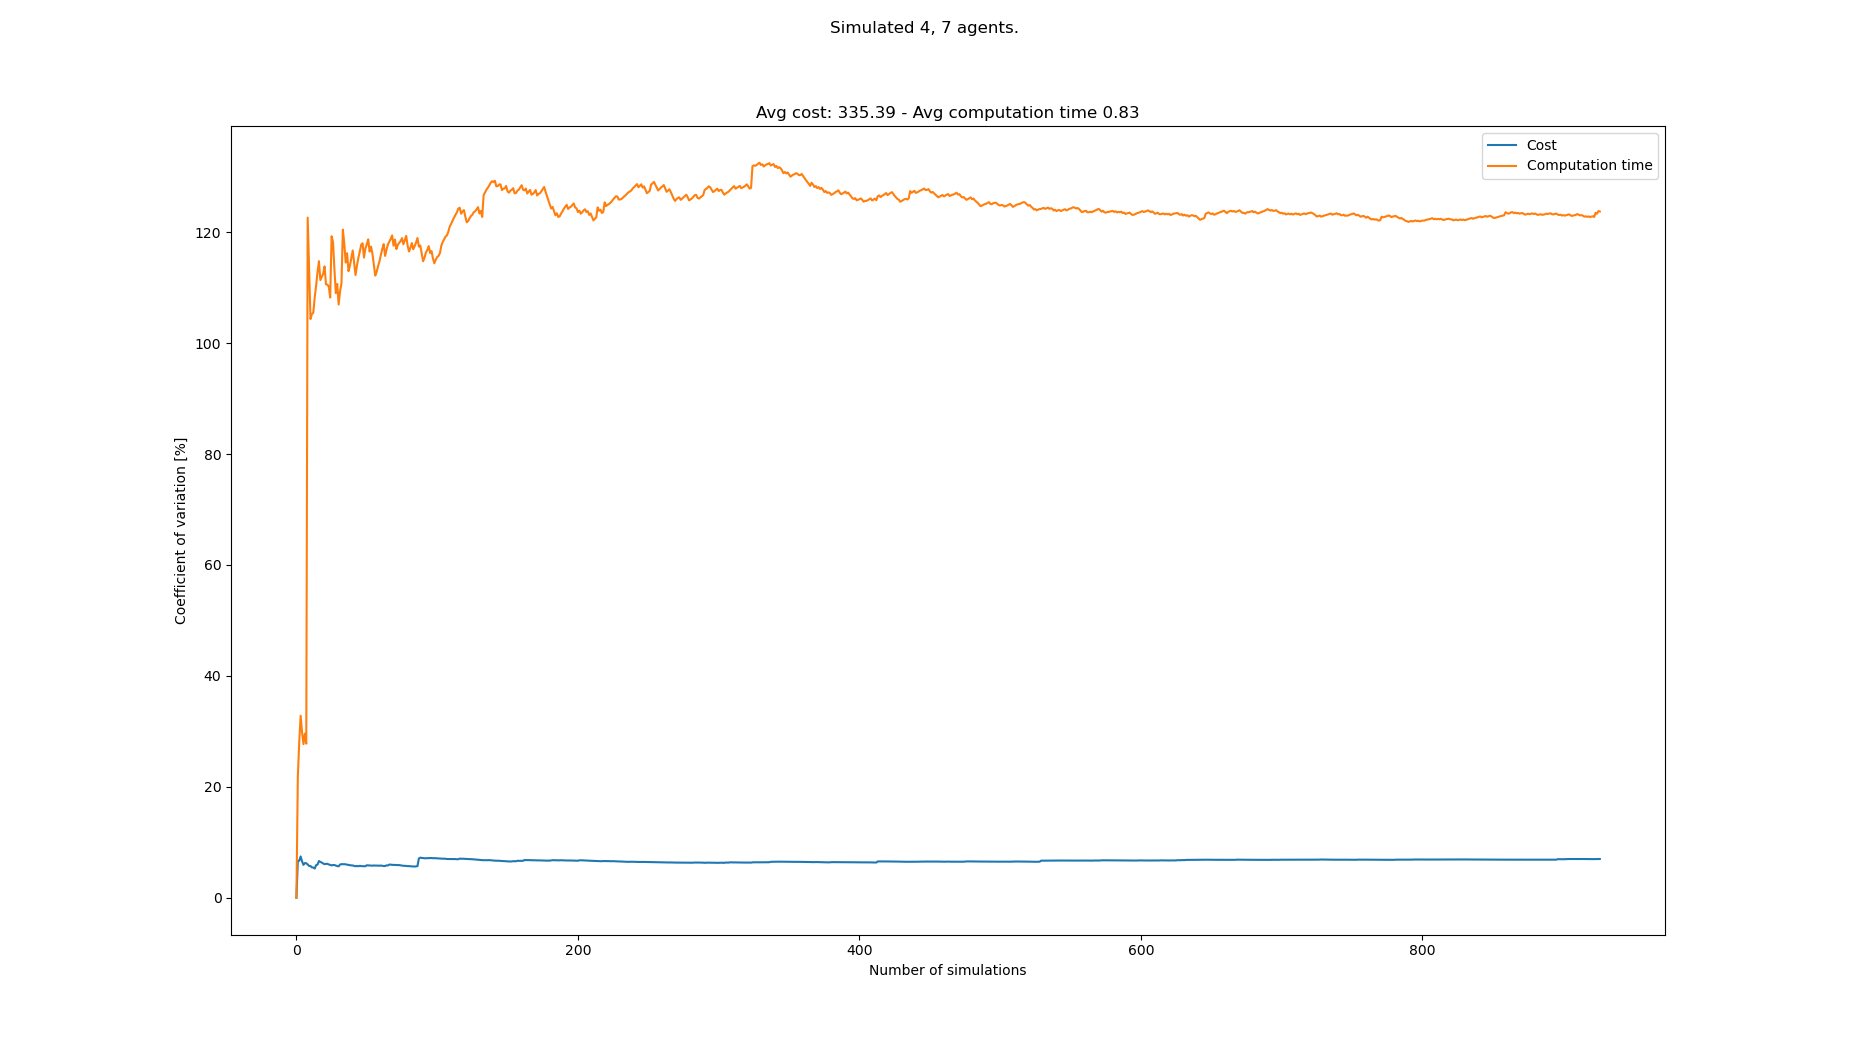

Values plotted in this chart, from the file beside it:
starts, goals, Cost, Cost_var, Cost_mean, Cost_std, Computation time, Computation time_var, Computation time_mean, Computation time_std
[(5, 1), (7, 0), (7, 1), (1, 0), (6, 21)…, [(6, 21), (3, 20), (3, 21), (5, 20), (3,…, 308, 0.0, 308.0, 0.0, 0.09984, 0.0, 0.09984, 0.0
[(3, 0), (8, 0), (2, 0), (5, 1), (3, 20)…, [(6, 20), (7, 20), (6, 21), (0, 20), (3,…, 352, 6.667, 330.0, 22.0, 0.1555, 21.79, 0.1277, 0.02782
[(5, 0), (4, 1), (8, 0), (2, 1), (3, 21)…, [(3, 20), (5, 21), (6, 20), (7, 20), (3,…, , 6.667, 330.0, 22.0, 0.2055, 28.09, 0.1536, 0.04315
[(6, 1), (7, 1), (7, 0), (0, 1), (2, 21)…, [(0, 20), (1, 20), (8, 21), (6, 21), (8,…, 297, 7.449, 319.0, 23.76, 0.09369, 32.82, 0.1386, 0.04549
[(6, 1), (2, 1), (0, 0), (7, 0), (5, 21)…, [(4, 21), (3, 20), (8, 20), (6, 20), (1,…, 330, 6.565, 321.8, 21.12, 0.1297, 29.85, 0.1368, 0.04085
[(0, 0), (6, 1), (8, 0), (4, 1), (4, 20)…, [(4, 21), (0, 21), (3, 20), (8, 20), (4,…, 330, 5.93, 323.4, 19.18, 0.1721, 27.7, 0.1427, 0.03954
[(1, 0), (0, 0), (3, 0), (8, 0), (1, 20)…, [(6, 20), (0, 20), (3, 20), (8, 21), (1,…, 352, 6.246, 328.2, 20.5, 0.2198, 29.58, 0.1537, 0.04548
[(6, 0), (6, 1), (3, 1), (2, 1), (1, 21)…, [(4, 21), (8, 20), (5, 21), (0, 21), (1,…, 308, 6.224, 325.3, 20.25, 0.1856, 27.79, 0.1577, 0.04383
[(4, 1), (7, 1), (2, 1), (8, 0), (5, 20)…, [(2, 21), (1, 21), (7, 20), (4, 21), (3,…, 341, 6.001, 327.2, 19.64, 1.23, 122.6, 0.2769, 0.3395
[(4, 1), (2, 1), (6, 1), (5, 1), (0, 20)…, [(3, 21), (0, 20), (8, 20), (2, 21), (4,…, 319, 5.729, 326.3, 18.7, 1.116, 113.3, 0.3608, 0.4088
[(0, 1), (4, 0), (6, 1), (4, 1), (1, 20)…, [(1, 21), (8, 20), (7, 20), (2, 21), (1,…, 308, 5.723, 324.5, 18.57, 1.158, 104.4, 0.4332, 0.4521
[(3, 0), (6, 1), (2, 1), (0, 1), (0, 21)…, [(6, 21), (4, 21), (3, 21), (0, 21), (1,…, 330, 5.47, 325.0, 17.78, 0.2166, 105.3, 0.4151, 0.437
[(0, 1), (1, 0), (3, 0), (8, 0), (0, 20)…, [(3, 21), (8, 20), (5, 21), (4, 20), (3,…, 308, 5.456, 323.6, 17.66, 0.2286, 105.5, 0.4008, 0.4227
[(8, 1), (0, 1), (0, 0), (5, 0), (7, 21)…, [(2, 21), (3, 21), (6, 21), (0, 21), (5,…, 330, 5.261, 324.1, 17.05, 0.1326, 108.3, 0.3816, 0.4132
[(7, 1), (4, 1), (6, 1), (5, 0), (4, 20)…, [(3, 20), (3, 21), (8, 21), (0, 20), (0,…, 363, 5.888, 326.9, 19.25, 0.1421, 110.4, 0.3657, 0.4036
[(5, 1), (1, 0), (8, 0), (5, 0), (4, 21)…, [(3, 21), (8, 20), (8, 21), (4, 21), (8,…, 352, 5.973, 328.5, 19.62, 0.1209, 112.8, 0.3504, 0.3953
[(5, 0), (8, 1), (5, 1), (7, 0), (2, 20)…, [(2, 20), (7, 20), (5, 20), (0, 21), (8,…, 374, 6.626, 331.4, 21.96, 0.1268, 114.8, 0.3372, 0.3871
[(6, 0), (8, 0), (5, 0), (2, 1), (1, 20)…, [(6, 20), (5, 21), (5, 20), (3, 20), (8,…, 341, 6.453, 331.9, 21.42, 0.3467, 111.4, 0.3377, 0.3762
[(1, 0), (1, 1), (5, 1), (4, 1), (0, 20)…, [(3, 20), (1, 20), (8, 21), (6, 21), (0,…, 319, 6.349, 331.2, 21.03, 0.169, 111.9, 0.3289, 0.3681
[(2, 1), (7, 1), (6, 0), (0, 1), (0, 21)…, [(8, 21), (6, 20), (7, 21), (0, 20), (5,…, 330, 6.181, 331.2, 20.47, 0.1615, 112.5, 0.3205, 0.3606
[(8, 0), (1, 0), (2, 0), (4, 0), (4, 20)…, [(1, 20), (8, 21), (7, 20), (1, 21), (0,…, 341, 6.05, 331.6, 20.07, 0.1263, 113.8, 0.3113, 0.3543
[(0, 1), (4, 1), (2, 0), (7, 1), (6, 21)…, [(2, 21), (3, 21), (7, 21), (8, 21), (1,…, 308, 6.117, 330.5, 20.22, 1.118, 110.6, 0.3479, 0.3848
[(5, 1), (4, 0), (3, 0), (0, 1), (2, 20)…, [(4, 20), (7, 20), (6, 20), (8, 21), (3,…, 352, 6.11, 331.5, 20.25, 0.2002, 110.6, 0.3415, 0.3776
[(8, 1), (8, 0), (4, 1), (6, 0), (5, 21)…, [(7, 20), (1, 21), (3, 20), (3, 21), (7,…, 341, 5.997, 331.9, 19.9, 0.2142, 110.2, 0.3362, 0.3705
[(2, 1), (5, 0), (7, 0), (3, 1), (1, 20)…, [(2, 20), (5, 20), (5, 21), (3, 21), (8,…, 319, 5.931, 331.4, 19.65, 1.217, 108.2, 0.3714, 0.402
[(5, 0), (8, 1), (1, 1), (3, 1), (3, 21)…, [(0, 20), (2, 21), (6, 20), (5, 21), (2,…, 341, 5.833, 331.8, 19.35, 2.184, 119.3, 0.4411, 0.5261
[(4, 0), (2, 0), (5, 1), (2, 1), (1, 20)…, [(7, 21), (8, 20), (2, 21), (4, 20), (5,…, 308, 5.899, 330.8, 19.52, 0.3327, 118.2, 0.4371, 0.5167
[(0, 0), (8, 0), (6, 0), (5, 1), (5, 21)…, [(6, 21), (2, 21), (8, 21), (6, 20), (2,…, 352, 5.899, 331.6, 19.56, 1.119, 113.3, 0.4615, 0.5229
[(1, 1), (6, 1), (5, 0), (4, 1), (4, 20)…, [(3, 21), (0, 21), (2, 21), (5, 21), (6,…, 341, 5.811, 332, 19.29, 1.153, 109, 0.4853, 0.5291
[(3, 1), (6, 1), (0, 1), (0, 0), (5, 21)…, [(4, 20), (1, 21), (4, 21), (2, 20), (4,…, 330, 5.712, 331.9, 18.96, 0.1321, 110.7, 0.4735, 0.5241
[(7, 0), (4, 1), (0, 0), (3, 1), (4, 20)…, [(7, 21), (4, 21), (1, 21), (4, 20), (6,…, 319, 5.666, 331.5, 18.78, 0.8796, 107, 0.4866, 0.5205
[(4, 1), (8, 1), (0, 0), (6, 1), (8, 20)…, [(0, 21), (0, 20), (4, 21), (5, 21), (1,…, 374, 5.993, 332.8, 19.95, 2.161, 109.3, 0.539, 0.5893
[(7, 0), (1, 1), (7, 1), (5, 1), (4, 21)…, [(8, 21), (0, 21), (7, 20), (3, 21), (8,…, 308, 6.054, 332.1, 20.1, 0.1559, 110.7, 0.5273, 0.584
[(2, 0), (3, 1), (0, 0), (0, 1), (4, 20)…, [(1, 20), (0, 20), (6, 21), (3, 20), (0,…, , 6.054, 332.1, 20.1, 3.179, 120.5, 0.6053, 0.7292
[(5, 1), (1, 1), (0, 0), (6, 0), (4, 20)…, [(8, 21), (4, 21), (8, 20), (5, 20), (7,…, , 6.054, 332.1, 20.1, 2.264, 118, 0.6527, 0.77
[(1, 0), (6, 1), (5, 1), (0, 1), (0, 20)…, [(4, 20), (1, 20), (2, 20), (8, 21), (5,…, 352, 6.039, 332.7, 20.09, 1.171, 114.5, 0.6671, 0.764
[(8, 0), (5, 1), (1, 0), (7, 1), (2, 20)…, [(2, 20), (8, 20), (7, 21), (1, 20), (8,…, 330, 5.952, 332.6, 19.8, 0.134, 116.2, 0.6527, 0.7586
[(3, 0), (4, 0), (8, 0), (1, 0), (3, 21)…, [(7, 21), (0, 21), (2, 21), (5, 20), (1,…, 352, 5.937, 333.1, 19.78, 1.196, 113, 0.667, 0.7535
[(7, 1), (4, 1), (3, 1), (2, 1), (8, 21)…, [(7, 21), (2, 21), (7, 20), (1, 21), (2,…, 341, 5.863, 333.4, 19.54, 0.2246, 113.9, 0.6557, 0.7471
[(1, 1), (7, 0), (5, 0), (8, 0), (6, 21)…, [(2, 21), (8, 20), (3, 21), (1, 21), (6,…, 352, 5.845, 333.9, 19.51, 0.1506, 115.4, 0.643, 0.7419
[(6, 1), (8, 0), (3, 1), (0, 1), (7, 20)…, [(8, 21), (2, 21), (2, 20), (7, 20), (4,…, 319, 5.818, 333.5, 19.4, 0.1571, 116.7, 0.6312, 0.7366
[(6, 0), (0, 0), (0, 1), (3, 1), (1, 20)…, [(8, 20), (4, 21), (5, 20), (1, 20), (1,…, 330, 5.747, 333.4, 19.16, 2.175, 114.5, 0.6679, 0.7649
[(7, 0), (2, 1), (1, 1), (8, 0), (5, 21)…, [(4, 21), (2, 21), (0, 20), (3, 21), (2,…, 330, 5.678, 333.3, 18.93, 2.173, 112.3, 0.7029, 0.7893
[(3, 1), (6, 1), (2, 0), (4, 0), (0, 21)…, [(5, 20), (3, 21), (2, 20), (4, 20), (6,…, 308, 5.74, 332.7, 19.1, 0.09661, 114, 0.6892, 0.7855
[(7, 0), (7, 1), (1, 1), (2, 1), (5, 20)…, [(2, 21), (5, 20), (0, 21), (7, 21), (0,…, 330, 5.674, 332.6, 18.87, 0.138, 115.4, 0.6769, 0.7809
[(2, 1), (6, 1), (1, 0), (1, 1), (4, 21)…, [(5, 21), (6, 20), (0, 21), (4, 21), (6,…, 363, 5.762, 333.3, 19.2, 0.1783, 116.5, 0.6661, 0.7758
[(6, 1), (2, 1), (2, 0), (8, 1), (6, 20)…, [(7, 21), (4, 21), (4, 20), (1, 20), (4,…, 341, 5.703, 333.5, 19.02, 0.145, 117.7, 0.655, 0.7712
[(6, 1), (3, 0), (0, 0), (1, 1), (6, 20)…, [(1, 20), (6, 21), (8, 21), (5, 20), (0,…, 352, 5.691, 333.9, 19, 0.3177, 118, 0.648, 0.7646
[(6, 0), (8, 0), (1, 0), (2, 1), (8, 21)…, [(2, 21), (7, 20), (6, 21), (7, 21), (8,…, 352, 5.678, 334.3, 18.98, 1.184, 115.4, 0.6589, 0.7606
[(5, 1), (1, 1), (5, 0), (7, 1), (1, 21)…, [(4, 21), (8, 21), (4, 20), (0, 20), (8,…, , 5.678, 334.3, 18.98, 3.146, 117.1, 0.7087, 0.8296
[(0, 1), (5, 0), (2, 1), (7, 0), (4, 21)…, [(4, 20), (6, 21), (3, 20), (7, 21), (0,…, 297, 5.857, 333.5, 19.53, 0.2371, 117.8, 0.6994, 0.824
[(0, 0), (6, 1), (5, 0), (3, 0), (2, 21)…, [(4, 20), (1, 20), (3, 21), (8, 21), (3,…, 319, 5.834, 333.2, 19.44, 0.1987, 118.7, 0.6898, 0.8189
[(4, 0), (3, 1), (8, 1), (8, 0), (8, 20)…, [(8, 20), (2, 21), (5, 20), (1, 20), (4,…, 319, 5.811, 332.9, 19.35, 1.134, 116.5, 0.6982, 0.8134
[(2, 0), (5, 1), (1, 1), (3, 0), (2, 20)…, [(7, 20), (1, 21), (8, 21), (2, 21), (7,…, 352, 5.801, 333.3, 19.34, 0.1918, 117.4, 0.6888, 0.8087
[(0, 0), (1, 1), (7, 1), (2, 1), (7, 21)…, [(0, 21), (1, 20), (4, 21), (3, 20), (5,…, 319, 5.78, 333, 19.25, 0.7686, 116.1, 0.6902, 0.8014
[(1, 1), (1, 0), (4, 0), (3, 0), (3, 20)…, [(6, 20), (4, 20), (8, 20), (0, 20), (4,…, 308, 5.825, 332.5, 19.37, 1.102, 114.1, 0.6976, 0.7961
[(8, 1), (3, 0), (7, 1), (0, 1), (5, 20)…, [(0, 20), (6, 20), (7, 20), (4, 21), (7,…, 319, 5.8, 332.3, 19.27, 1.132, 112.2, 0.7052, 0.7911
[(1, 1), (8, 0), (1, 0), (4, 1), (6, 21)…, [(5, 20), (1, 21), (4, 20), (0, 20), (3,…, , 5.8, 332.3, 19.27, 0.238, 112.8, 0.6972, 0.7866
[(6, 0), (3, 0), (5, 0), (0, 0), (3, 20)…, [(3, 20), (5, 20), (1, 21), (4, 21), (6,…, 352, 5.796, 332.6, 19.28, 0.1418, 113.9, 0.6877, 0.7832
[(0, 1), (6, 0), (0, 0), (7, 0), (1, 21)…, [(2, 20), (8, 21), (2, 21), (4, 20), (5,…, 319, 5.773, 332.4, 19.19, 0.1794, 114.7, 0.6793, 0.7794
... 858 more rows
